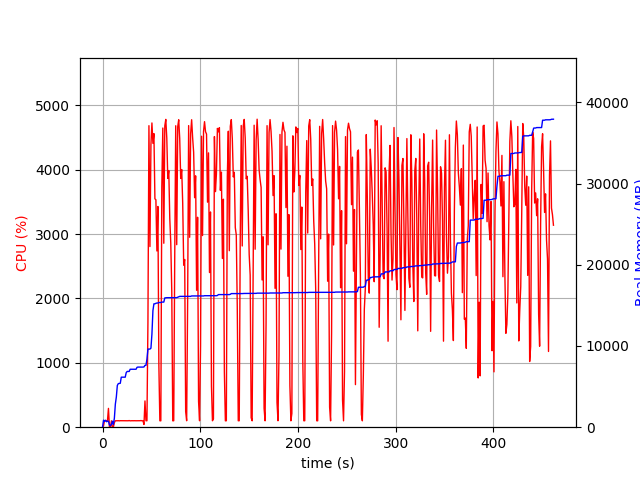

Source data for this figure (header and first rows):
elapsed_time, nproc, cpu, mem_real, mem_virtual
4.267692565917969e-05, 1, 0.0, 6.672, 3186
1.006, 14, 21.9, 864.2, 7893
2.018, 4, 103.1, 706.3, 2371
3.027, 5, 101.2, 857.2, 2883
4.035, 3, 100.2, 673.7, 2075
5.043, 3, 99.2, 734.5, 2187
6.051, 4, 292.1, 744.2, 2799
7.061, 3, 3.0, 279.1, 1621
8.069, 3, 2.0, 182.9, 1537
9.077, 3, 99.1, 357.9, 1683
10.09, 6, 3.0, 734.5, 2828
11.09, 4, 3.0, 330, 1896
12.1, 1, 71.4, 1105, 2584
13.11, 1, 100.2, 2843, 4944
14.12, 1, 99.2, 3721, 6680
15.13, 1, 99.9, 5139, 8578
16.14, 1, 101.0, 5367, 8578
17.15, 1, 98.9, 5387, 8578
18.16, 1, 101.0, 5407, 8578
19.17, 1, 101.0, 6159, 10738
20.18, 1, 99.9, 6159, 10738
21.19, 1, 100.8, 6159, 10738
22.2, 1, 99.9, 6159, 10738
23.22, 1, 100.9, 6159, 10738
24.23, 1, 100.0, 6719, 10738
25.24, 1, 101.0, 6865, 10738
26.25, 1, 99.9, 6865, 10738
27.26, 1, 102.9, 6865, 10738
28.27, 1, 98.9, 7133, 10738
29.28, 1, 99.9, 7133, 10738
30.29, 1, 100.9, 7135, 10750
31.3, 1, 99.9, 7135, 10750
32.31, 1, 100.9, 7135, 10750
33.32, 1, 100.0, 7135, 10750
34.33, 1, 100.0, 7135, 10750
35.34, 1, 100.0, 7379, 10750
36.35, 1, 99.9, 7401, 10750
37.36, 1, 100.0, 7401, 10750
38.37, 1, 100.9, 7401, 10750
39.39, 1, 102.8, 7401, 10750
40.4, 1, 99.8, 7401, 10750
41.41, 1, 99.0, 7401, 10750
42.42, 2, 42.5, 7424, 10786
43.43, 1, 407.7, 7616, 14199
44.44, 1, 99.9, 7616, 14199
45.45, 1, 99.9, 8374, 16759
46.47, 1, 1626, 9620, 17047
47.49, 1, 4682, 9620, 17047
48.52, 1, 2805, 9620, 17047
49.54, 1, 4386, 9729, 17047
50.55, 1, 4724, 11454, 23860
51.58, 1, 4408, 14357, 24328
52.59, 1, 4559, 15191, 24328
53.61, 1, 3546, 15191, 24328
54.62, 1, 3532, 15255, 24328
55.63, 1, 2737, 15289, 24328
56.64, 1, 3428, 15289, 24328
57.65, 1, 971.6, 15353, 24520
58.66, 1, 100.2, 15353, 24520
59.67, 1, 99.1, 15353, 24520
... 396 more rows
